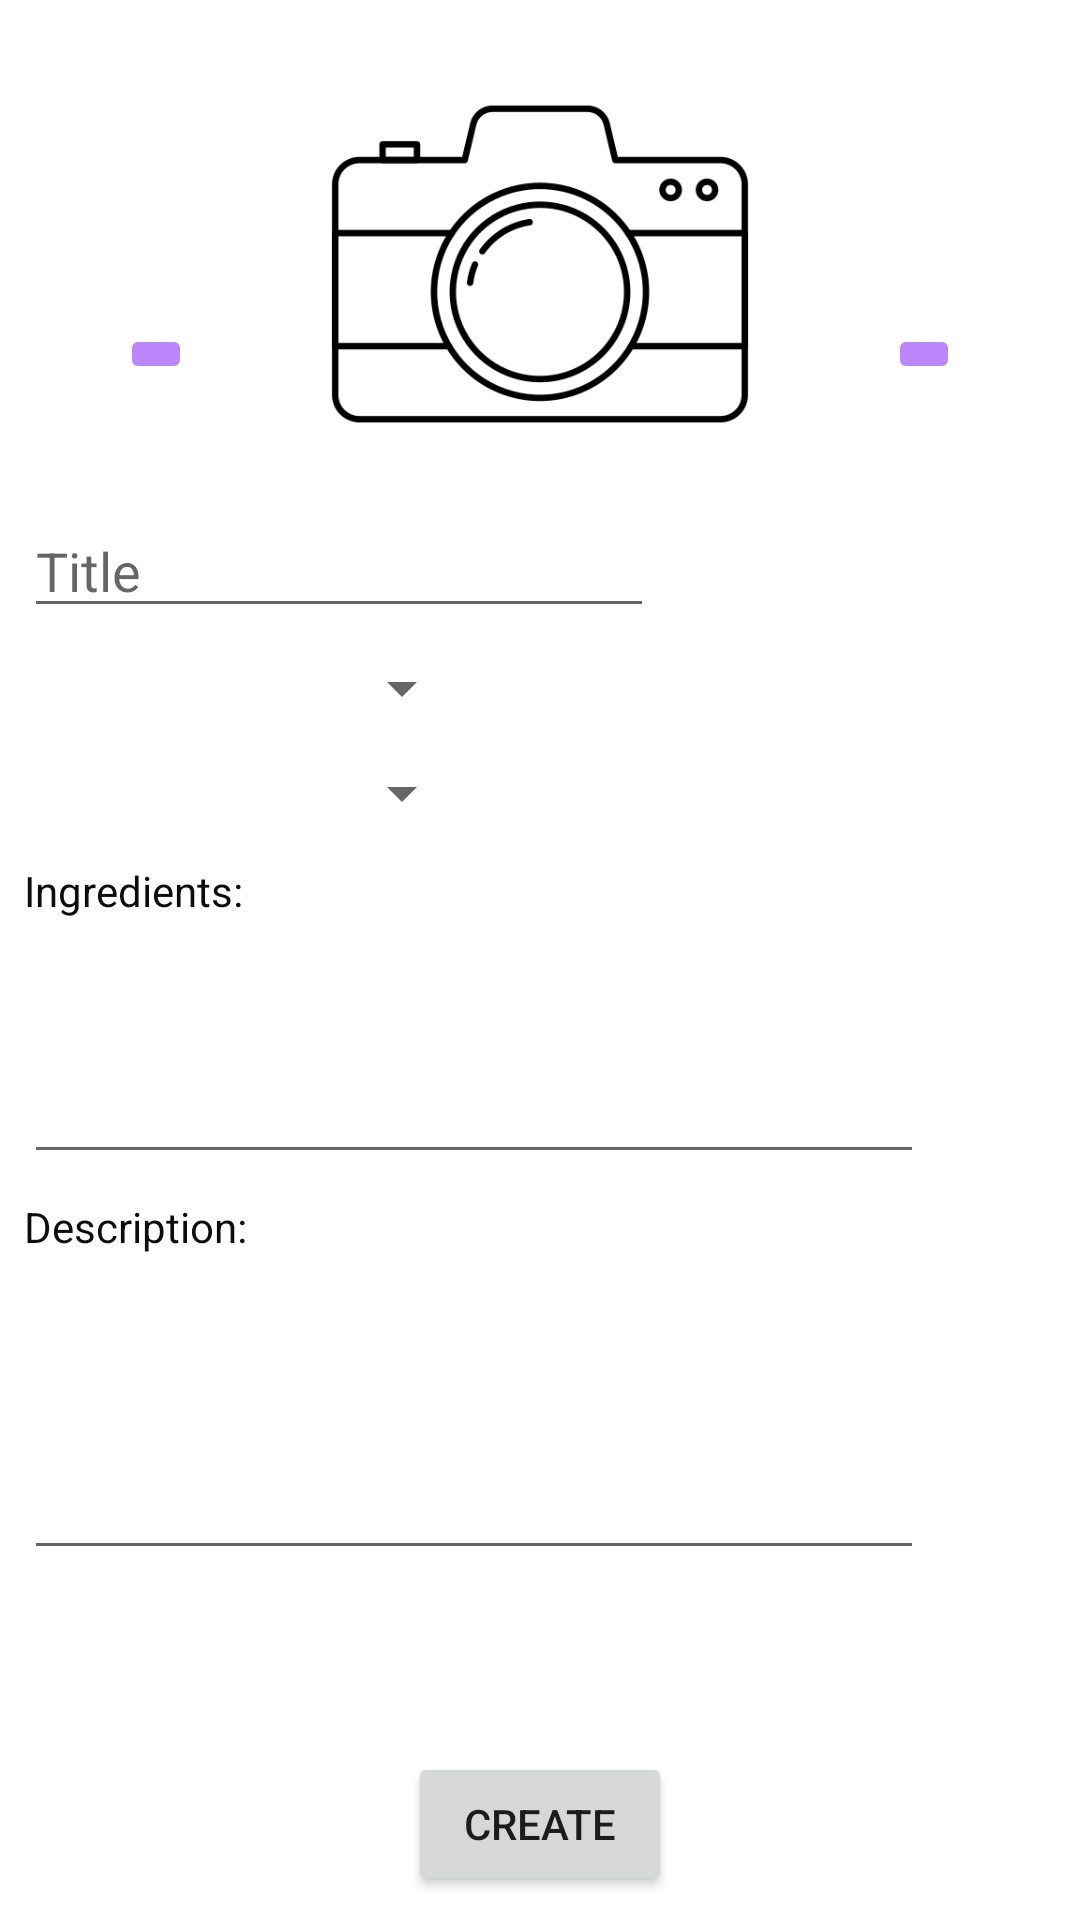

Write the Android layout XML for this screen, with the resource values it uses.
<!-- AndroidManifest.xml: application theme Theme.Foodies -->
<!-- res/layout/fragment_base_recipe.xml -->
<?xml version="1.0" encoding="utf-8"?>
<androidx.constraintlayout.widget.ConstraintLayout xmlns:android="http://schemas.android.com/apk/res/android"
    xmlns:app="http://schemas.android.com/apk/res-auto"
    xmlns:tools="http://schemas.android.com/tools"
    android:layout_width="match_parent"
    android:layout_height="match_parent"
    tools:layout_editor_absoluteX="111dp"
    tools:layout_editor_absoluteY="13dp">

    <FrameLayout
        android:id="@+id/frameLayout"
        android:layout_width="match_parent"
        android:layout_height="wrap_content">

        <ImageView
            android:id="@+id/recipeImg"
            android:layout_width="match_parent"
            android:layout_height="160dp"
            android:layout_marginTop="8dp"
            android:scaleType="fitCenter"
            app:srcCompat="@drawable/camera_img" />

        <ImageButton
            android:id="@+id/galleryButton"
            android:layout_width="wrap_content"
            android:layout_height="wrap_content"
            android:layout_gravity="bottom|left"
            android:layout_margin="40dp"
            android:backgroundTint="@color/purple_200"
            android:src="@drawable/ic_baseline_image_search_24" />

        <ImageButton
            android:id="@+id/cameraButton"
            android:layout_width="wrap_content"
            android:layout_height="wrap_content"
            android:layout_gravity="bottom|right"
            android:layout_margin="40dp"
            android:backgroundTint="@color/purple_200"
            android:src="@drawable/ic_baseline_photo_camera_24" />
    </FrameLayout>

    <Button
        android:id="@+id/recipe_action_btn"
        android:layout_width="wrap_content"
        android:layout_height="wrap_content"
        android:layout_marginBottom="8dp"
        android:text="create"
        app:layout_constraintBottom_toBottomOf="parent"
        app:layout_constraintEnd_toEndOf="parent"
        app:layout_constraintStart_toStartOf="parent" />

    <EditText
        android:id="@+id/recipe_description"
        android:layout_width="300dp"
        android:layout_height="100dp"
        android:layout_marginStart="8dp"
        android:layout_marginTop="5dp"
        android:ems="10"
        android:gravity="start|top"
        android:inputType="textMultiLine"
        android:scrollbarStyle="insideOverlay"
        app:layout_constraintStart_toStartOf="parent"
        app:layout_constraintTop_toBottomOf="@+id/textView4" />

    <TextView
        android:id="@+id/textView4"
        android:layout_width="wrap_content"
        android:layout_height="wrap_content"
        android:layout_marginStart="8dp"
        android:layout_marginTop="8dp"
        android:text="Description:"
        android:textColor="#0C0C0C"
        app:layout_constraintStart_toStartOf="parent"
        app:layout_constraintTop_toBottomOf="@+id/recipe_Ingredients" />

    <Spinner
        android:id="@+id/recipe_category"
        android:layout_width="150dp"
        android:layout_height="30dp"
        android:layout_marginStart="8dp"
        android:layout_marginTop="5dp"
        android:minHeight="48dp"
        app:layout_constraintStart_toStartOf="parent"
        app:layout_constraintTop_toBottomOf="@+id/recipe_title" />

    <Spinner
        android:id="@+id/recipe_time"
        android:layout_width="150dp"
        android:layout_height="30dp"
        android:layout_marginStart="8dp"
        android:layout_marginTop="5dp"
        android:minHeight="48dp"
        app:layout_constraintStart_toStartOf="parent"
        app:layout_constraintTop_toBottomOf="@+id/recipe_category" />

    <EditText
        android:id="@+id/recipe_title"
        android:layout_width="wrap_content"
        android:layout_height="wrap_content"
        android:layout_marginStart="8dp"
        android:height="30dp"
        android:ems="10"
        android:hint="Title"
        android:inputType="textPersonName"
        app:layout_constraintStart_toStartOf="parent"
        app:layout_constraintTop_toBottomOf="@+id/frameLayout" />

    <TextView
        android:id="@+id/textView3"
        android:layout_width="wrap_content"
        android:layout_height="wrap_content"
        android:layout_marginStart="8dp"
        android:layout_marginTop="8dp"
        android:text="Ingredients:"
        android:textColor="#0C0C0C"
        app:layout_constraintStart_toStartOf="parent"
        app:layout_constraintTop_toBottomOf="@+id/recipe_time" />

    <EditText
        android:id="@+id/recipe_Ingredients"
        android:layout_width="300dp"
        android:layout_height="80dp"
        android:layout_marginStart="8dp"
        android:layout_marginTop="5dp"
        android:ems="10"
        android:gravity="start|top"
        android:inputType="textMultiLine"
        android:scrollbarStyle="insideOverlay"
        app:layout_constraintStart_toStartOf="parent"
        app:layout_constraintTop_toBottomOf="@+id/textView3" />

    <ImageButton
        android:id="@+id/delete_btn"
        android:layout_width="wrap_content"
        android:layout_height="wrap_content"
        android:layout_marginStart="8dp"
        android:layout_marginBottom="8dp"
        android:backgroundTint="#9FA9A7AA"
        android:visibility="invisible"
        app:layout_constraintBottom_toBottomOf="parent"
        app:layout_constraintStart_toStartOf="parent"
        app:srcCompat="@android:drawable/ic_menu_delete" />

</androidx.constraintlayout.widget.ConstraintLayout>
<!-- resources referenced by this layout -->
<resources>
  <!-- drawable camera_img: png bitmap (drawable, 18157 bytes) -->
  <style name="Theme.Foodies" parent="Theme.MaterialComponents.DayNight.NoActionBar">
          
          <item name="colorPrimary">#D5C1ED</item>
          <item name="colorPrimaryVariant">#D5C1ED</item>
          <item name="colorOnPrimary">@color/black</item>
          
          <item name="colorSecondary">@color/teal_200</item>
          <item name="colorSecondaryVariant">@color/teal_700</item>
          <item name="colorOnSecondary">@color/black</item>
          
          <item name="android:statusBarColor">?attr/colorPrimaryVariant</item>
          <item name="actionMenuTextColor">@color/black</item>
          <item name="android:actionMenuTextColor">@color/black</item>
  
          
      </style>
  <!-- not gathered from this repository: default colours our renderer supplied (Android Studio template values) -->
  <color name="purple_200">#FFBB86FC</color>
  <color name="teal_200">#FF03DAC5</color>
  <color name="teal_700">#FF018786</color>
  <color name="black">#FF000000</color>
</resources>
